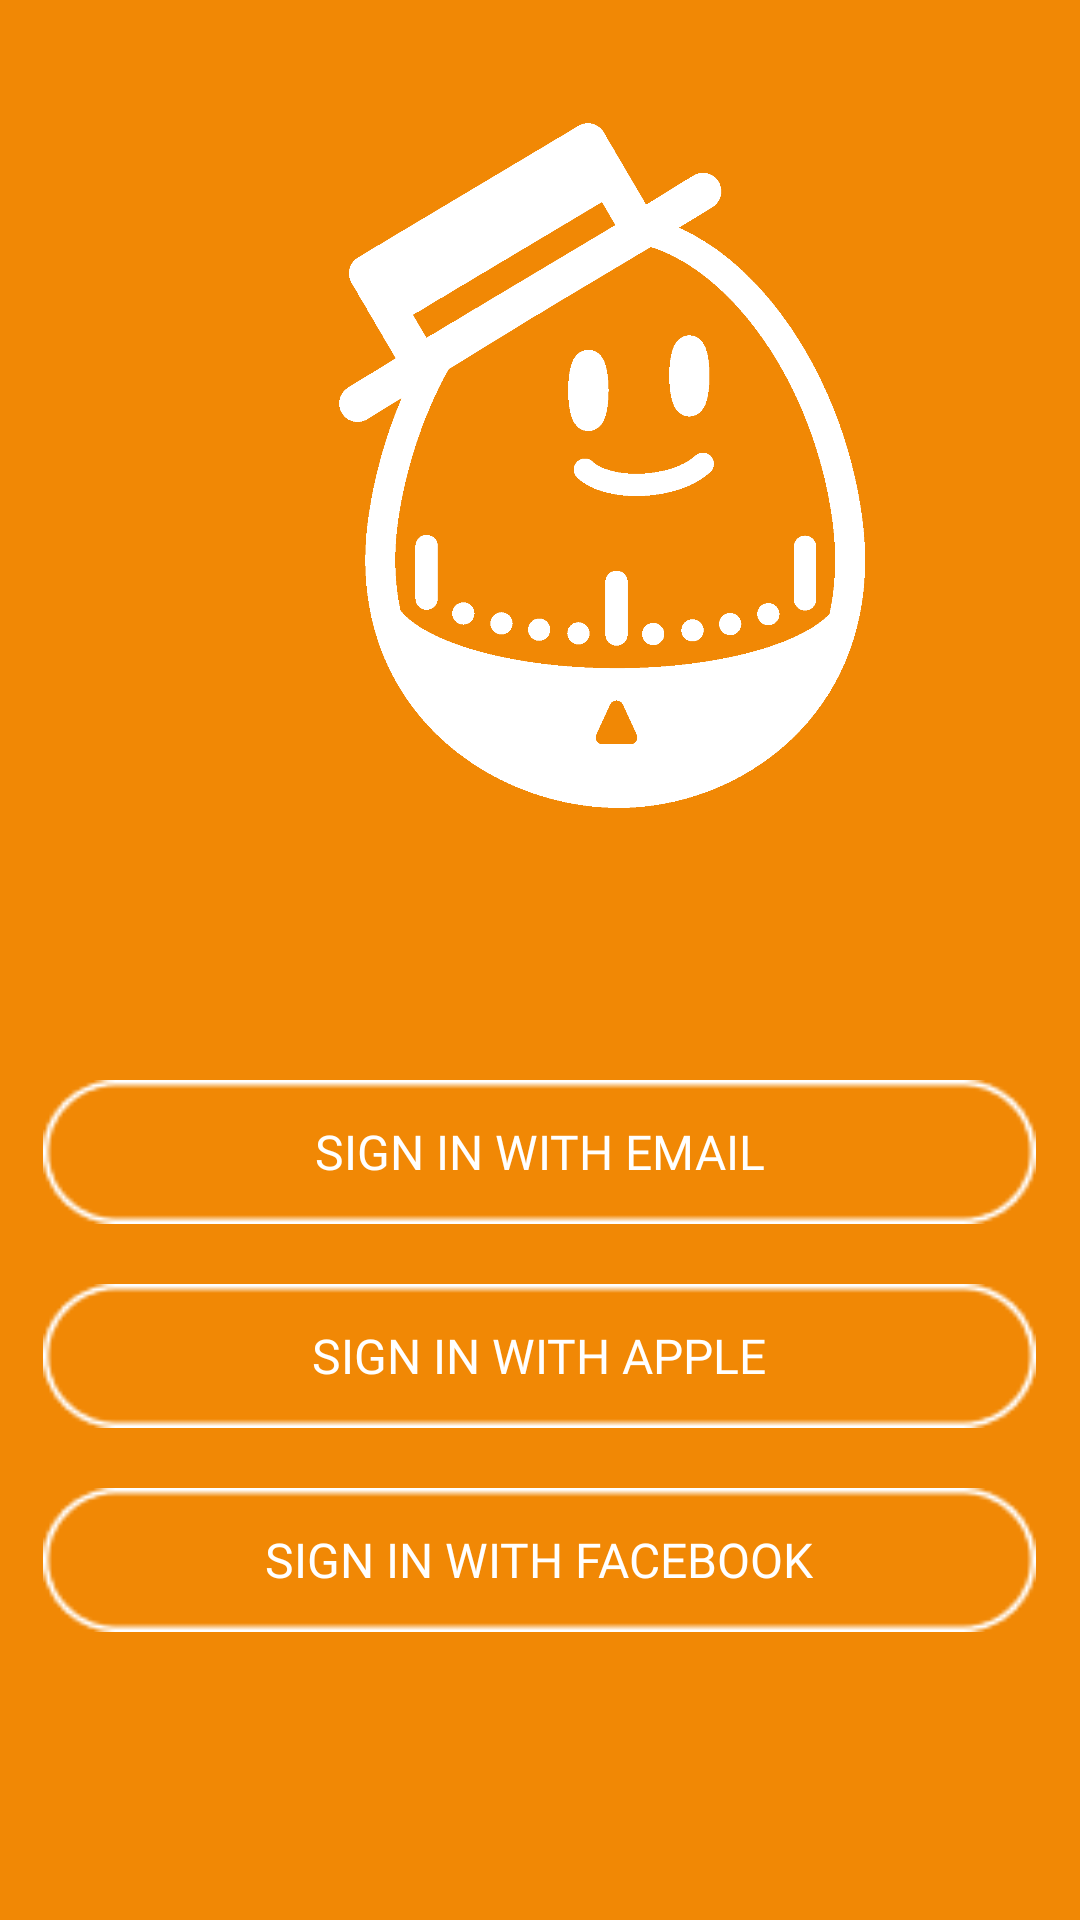

Write the Android layout XML for this screen, with the resource values it uses.
<!-- AndroidManifest.xml: application theme Theme.Humpty -->
<!-- res/layout/activity_logging_in.xml -->
<?xml version="1.0" encoding="utf-8"?>
<androidx.constraintlayout.widget.ConstraintLayout xmlns:android="http://schemas.android.com/apk/res/android"
    xmlns:app="http://schemas.android.com/apk/res-auto"
    xmlns:tools="http://schemas.android.com/tools"
    android:layout_width="match_parent"
    android:layout_height="match_parent"
    android:background="@color/color_primary"
    tools:context=".FragmentLogIn">

    <FrameLayout
        android:id="@+id/main_content"
        android:layout_height="match_parent"
        android:layout_width="match_parent" >


        <LinearLayout
            android:layout_width="match_parent"
            android:layout_height="match_parent"
            android:layout_marginTop="264dp"
            android:gravity="center"
            android:orientation="vertical"
            app:layout_constraintBottom_toBottomOf="parent"
            app:layout_constraintEnd_toEndOf="parent"
            app:layout_constraintStart_toStartOf="parent"
            app:layout_constraintTop_toTopOf="parent">

            <Button
                android:id="@+id/emailButton"
                style="@style/Widget.AppCompat.Button"
                android:layout_width="331dp"
                android:layout_height="wrap_content"
                android:layout_margin="10dp"
                android:background="@drawable/rounded_rectangle"
                android:fontFamily="@font/avenir_next_condensed"
                android:padding="5dp"
                android:text="@string/login_email"
                android:textColor="@android:color/white"
                android:textSize="16sp"
                app:backgroundTint="@color/color_on_primary"
                app:cornerRadius="8dp"
                app:rippleColor="#33AAAAAA"
                app:strokeColor="@android:color/black"
                app:strokeWidth="10dp" />

            <Button
                android:id="@+id/appleButton"
                style="@style/Widget.AppCompat.Button"
                android:layout_width="331dp"
                android:layout_height="wrap_content"
                android:layout_margin="10dp"
                android:background="@drawable/rounded_rectangle"
                android:fontFamily="@font/avenir_next_condensed"
                android:padding="5dp"
                android:text="@string/login_apple"
                android:textColor="@android:color/white"
                android:textSize="16sp"
                app:backgroundTint="@color/color_on_primary"
                app:cornerRadius="8dp"
                app:rippleColor="#33AAAAAA"
                app:strokeColor="@android:color/black"
                app:strokeWidth="10dp" />

            <Button
                android:id="@+id/facebookButton"
                style="@style/Widget.AppCompat.Button"
                android:layout_width="331dp"
                android:layout_height="wrap_content"
                android:layout_margin="10dp"
                android:background="@drawable/rounded_rectangle"
                android:fontFamily="@font/avenir_next_condensed"
                android:padding="5dp"
                android:text="@string/login_facebook"
                android:textColor="@android:color/white"
                android:textSize="16sp"
                app:backgroundTint="@color/color_on_primary"
                app:cornerRadius="8dp"
                app:rippleColor="#33AAAAAA"
                app:strokeColor="@android:color/black"
                app:strokeWidth="10dp" />

        </LinearLayout>

    </FrameLayout>

    <ImageView
        android:id="@+id/imageView"
        android:layout_width="411dp"
        android:layout_height="257dp"
        android:layout_marginTop="76dp"
        android:layout_marginBottom="371dp"
        android:contentDescription="@string/imgdesc"
        android:padding="0dp"
        app:layout_constraintBottom_toBottomOf="parent"
        app:layout_constraintEnd_toEndOf="parent"
        app:layout_constraintHorizontal_bias="0.0"
        app:layout_constraintStart_toStartOf="parent"
        app:layout_constraintTop_toTopOf="parent"
        app:layout_constraintVertical_bias="0.737"
        app:srcCompat="@drawable/logo_white_transparent" />


</androidx.constraintlayout.widget.ConstraintLayout>
<!-- resources referenced by this layout -->
<resources>
  <color name="color_on_primary">#FFFFFF</color>
  <color name="color_primary">#F18805</color>
  <!-- drawable logo_white_transparent: png bitmap (drawable, 50317 bytes) -->
  <!-- drawable rounded_rectangle: png bitmap (drawable, 790 bytes) -->
  <string name="imgdesc">This is an image.</string>
  <string name="login_apple">SIGN IN WITH APPLE</string>
  <string name="login_email">SIGN IN WITH EMAIL</string>
  <string name="login_facebook">SIGN IN WITH FACEBOOK</string>
  <style name="Theme.Humpty" parent="Theme.MaterialComponents.DayNight.NoActionBar">
          
          <item name="colorPrimary">@color/color_primary</item>
          <item name="colorPrimaryVariant">@color/color_primary_variant</item>
          <item name="colorOnPrimary">@color/color_on_primary</item>
          
          <item name="colorSecondary">@color/color_secondary</item>
          <item name="colorOnSecondary">@color/color_on_secondary</item>
          
          <item name="android:statusBarColor">?attr/colorPrimaryVariant</item>
          
      </style>
  <color name="color_primary_variant">#000000</color>
  <color name="color_secondary">#FFFFFF</color>
  <color name="color_on_secondary">#6C6C6C</color>
</resources>
